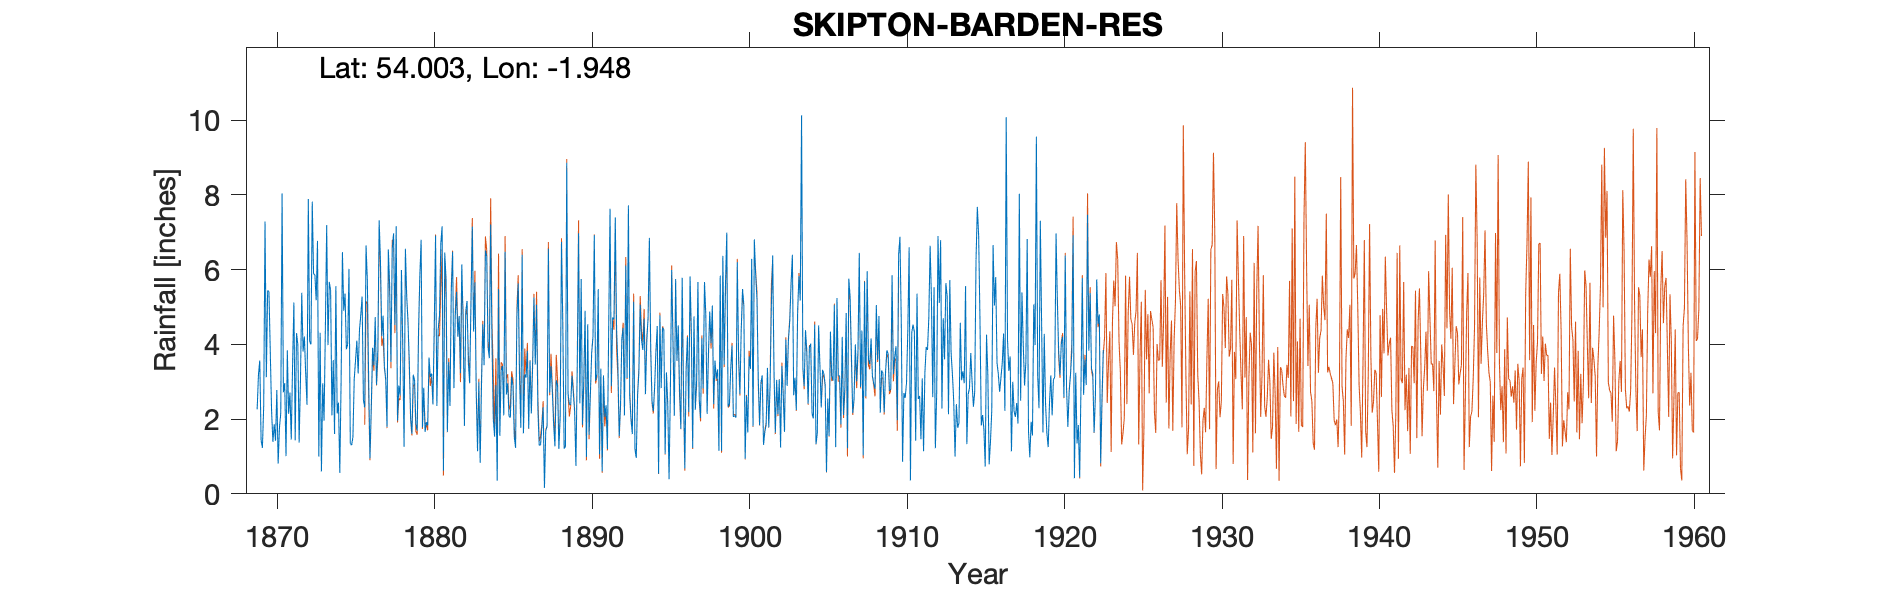

Data behind this chart, as committed beside it:
BARDEN RESERVOIR OLD GAUGE NO. 20a, , , , , , , , , , , , , , , , , , , , , , , 
Grid ref, SE035563, Long, -1.948, Lat, 54, Elevation, 746, ft, , , , , , , , , , , , , , , 
Station no, 3334, , , , , , , , , , , , , , , , , , , , , , 
, 1860, 1861, 1862, 1863, 1864, 1865, 1866, 1867, 1868, 1869, 1870, 1871, 1872, 1873, 1874, 1875, 1876, 1877, 1878, 1879, 1880, 1881, 1882
January, , , , , , , , , , , 3.81, 1.01, 5.38, 6.77, 3.58, 6.02, 2.31, 6.23, 7.16, 1.61, 1.83, 0.62, 4.76
February, , , , , , , , , , , 2.22, 3.84, 3.81, 1, 1.6, 1.35, 6.65, 4.22, 1.96, 3.19, 3.65, 6.46, 3.23
March, , , , , , , , , , 2.26, 1.39, 2.14, 4.21, 4.31, 5.56, 1.3, 5.72, 4.77, 2.9, 3.03, 3.13, 5.75, 6.14
April, , , , , , , , , , 3.19, 1.86, 2.71, 3.22, 0.6, 2.15, 1.52, 3.05, 3.41, 2.63, 1.87, 3.22, 1.66, 4.63
May, , , , , , , , , , 3.57, 1.42, 1.45, 2.38, 2.96, 2.44, 3.07, 0.95, 3.07, 5.99, 1.69, 2.39, 3.53, 1.82
June, , , , , , , , , , 1.44, 2.78, 3.44, 7.89, 1.96, 0.56, 3.58, 2.33, 1.79, 3.98, 4.34, 4.5, 2.35, 4.88
July, , , , , , , , , , 1.23, 0.81, 5.12, 4.09, 4.41, 3.03, 4.1, 3.91, 6.54, 1.26, 5.83, 6.91, 5.46, 5.16
August, , , , , , , , , , 2.35, 1.77, 1.43, 4, 7.19, 6.47, 3.22, 3.44, 5.59, 6.56, 6.8, 2.35, 6.48, 3.51
September, , , , , , , , , , 7.29, 2.16, 4.3, 7.82, 3.98, 4.9, 4.39, 4.73, 3.53, 5.3, 1.78, 4.4, 2.83, 2.96
October, , , , , , , , , , 3.12, 8.04, 4, 5.89, 5.67, 5.36, 4.79, 2.92, 6.57, 4.58, 2.84, 4.77, 4.77, 5.1
November, , , , , , , , , , 5.44, 2.72, 1.37, 5.86, 5.44, 3.87, 5.28, 3.84, 6.97, 3.52, 1.66, 6.7, 5.41, 7.15
December, , , , , , , , , , 5.41, 2.96, 3, 5.18, 2.1, 4, 2.51, 7.32, 4.52, 2.02, 1.92, 7.16, 4.2, 4.34
Total, , , , , , , , , , , 31.94, 33.81, 59.73, 46.39, 43.52, 41.13, 47.17, 57.21, 47.86, 36.56, 51.01, 49.52, 53.68
NGR is from the 1950s record where there…, , , , , , , , , , , , , , , , , , , , , , , 
